Run: headless pygame with SDL's dummy video driver; simulated clock (each Clock.tick advances the game by its frame time, no real sleeping); random seed 0; keys injected as events and as key.get_pressed() state; no mouse input.
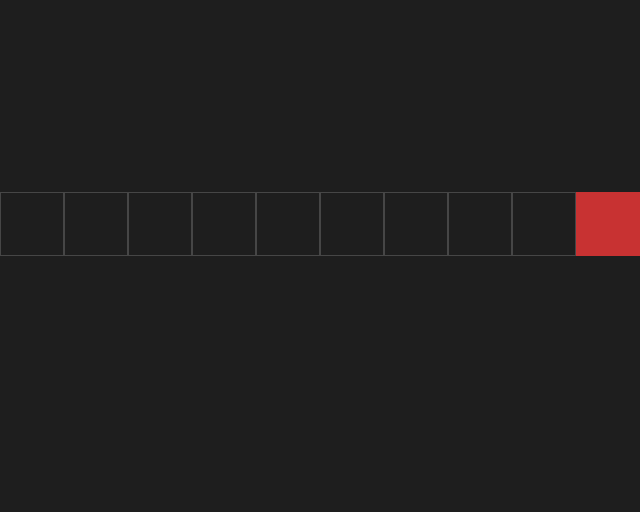
Frame 1 of 4 · flips 1–60 · no input
Frame 2 of 4 · flips 61–180 · tapped SPACE, RETURN · held RIGHT (→), D · screen unchanged from frame 1, image omitted
Frame 3 of 4 · flips 181–300 · held DOWN (↓), S · screen unchanged from frame 2, image omitted
Frame 4 of 4 · flips 301–420 · held LEFT (←), A, UP (↑), W · screen unchanged from frame 3, image omitted

The pygame program that drew these frames:

# Step 01 - Loops
# Objectif: ajouter la notion de BOUCLE "for" en gardant
# la base du step 00 (boucle while running).
#
# Idee simple du chapitre:
# - "while running" garde la fenetre ouverte
# - "for" repete le dessin de plusieurs cases
#
# Ici, on reste volontairement tres simple.
#
# RAPPEL METHODE:
# - while / pygame.draw.rect / evenements ont deja ete vus au step 00.
# - Nouvelle notion principale de ce step: la boucle for.

import pygame

# ------------------------------------------------------------
# 1) VARIABLES (comme au step 00)
# ------------------------------------------------------------

# Grille: 10 cases en largeur, 8 en hauteur
GRID_W = 10
GRID_H = 8

# Taille d'une case en pixels
TILE_SIZE = 64

# Taille de la fenetre en pixels
SCREEN_WIDTH = GRID_W * TILE_SIZE
SCREEN_HEIGHT = GRID_H * TILE_SIZE

# Position du joueur (en cases)
player_x = 0
player_y = 3

# Vitesse de la boucle de jeu
FPS = 6

# ------------------------------------------------------------
# 2) INITIALISATION PYGAME
# ------------------------------------------------------------

pygame.init()
screen = pygame.display.set_mode((SCREEN_WIDTH, SCREEN_HEIGHT))
pygame.display.set_caption("Step 01 - Loops")
clock = pygame.time.Clock()

# ------------------------------------------------------------
# 3) BOUCLE PRINCIPALE (comme step 00)
# ------------------------------------------------------------

running = True
while running:

    # --------------------------------------------------------
    # 3A) EVENEMENTS
    # --------------------------------------------------------
    # On garde exactement la meme logique que step 00.
    for event in pygame.event.get():
        if event.type == pygame.QUIT:
            running = False

    # --------------------------------------------------------
    # 3B) DESSIN DU FOND
    # --------------------------------------------------------
    screen.fill((30, 30, 30))

    # --------------------------------------------------------
    # 3C) BOUCLE "for" (coeur du chapitre)
    # --------------------------------------------------------
    # PREMIERE RENCONTRE DETAILLEE DU "for":
    #
    # Syntaxe:
    # for variable in sequence:
    #     instructions
    #
    # - "for" veut dire: "repete ce bloc plusieurs fois"
    # - "variable" change de valeur a chaque tour
    # - le ":" est obligatoire en Python
    # - les lignes decalees (indentation) appartiennent a la boucle
    #
    # Ici:
    # - variable = colonne
    # - sequence = range(GRID_W)
    # - donc on repete une fois par colonne de la grille
    #
    # PREMIERE RENCONTRE DETAILLEE DE range(...):
    # range(10) produit:
    # 0, 1, 2, 3, 4, 5, 6, 7, 8, 9
    # (10 est exclu)
    #
    # Cette boucle repete le dessin de plusieurs cases.
    #
    # range(GRID_W) donne:
    # 0, 1, 2, ... jusqu'a GRID_W - 1
    #
    # Donc "colonne" prend les valeurs 0 a 9.
    for colonne in range(GRID_W):
        pygame.draw.rect(
            screen,
            (70, 70, 70),  # gris
            (
                colonne * TILE_SIZE,   # x en pixels
                player_y * TILE_SIZE,  # y en pixels (ligne fixe)
                TILE_SIZE,
                TILE_SIZE,
            ),
            1,  # epaisseur du contour
        )

    # --------------------------------------------------------
    # 3D) DESSIN DU JOUEUR
    # --------------------------------------------------------
    pygame.draw.rect(
        screen,
        (200, 50, 50),  # rouge
        (
            player_x * TILE_SIZE,
            player_y * TILE_SIZE,
            TILE_SIZE,
            TILE_SIZE,
        ),
    )

    # --------------------------------------------------------
    # 3E) MOUVEMENT AUTOMATIQUE TRES SIMPLE
    # --------------------------------------------------------
    # Le joueur avance d'une case a chaque frame.
    # Ecriture equivalente:
    # player_x += 1
    #
    # On garde "player_x = player_x + 1" ici
    # car c'est plus explicite pour debuter.
    player_x = player_x + 1

    # Quand il sort de l'ecran a droite,
    # il revient au debut (colonne 0).
    if player_x == GRID_W:
        player_x = 0

    # --------------------------------------------------------
    # 3F) AFFICHAGE + TEMPO
    # --------------------------------------------------------
    pygame.display.flip()
    clock.tick(FPS)

# ------------------------------------------------------------
# 4) FERMETURE PROPRE
# ------------------------------------------------------------

pygame.quit()

# ------------------------------------------------------------
# EXERCICES
# ------------------------------------------------------------
#
# 1) Boucle for
# - Change range(GRID_W) en range(5).
# - Observe le nombre de cases grises dessinees.
#
# 2) Vitesse
# - Change FPS = 6 en FPS = 3, puis FPS = 12.
# - Observe la vitesse du joueur.
#
# 3) Ligne du joueur
# - Change player_y = 3 en 1 ou 6.
# - Observe la nouvelle ligne de dessin.
